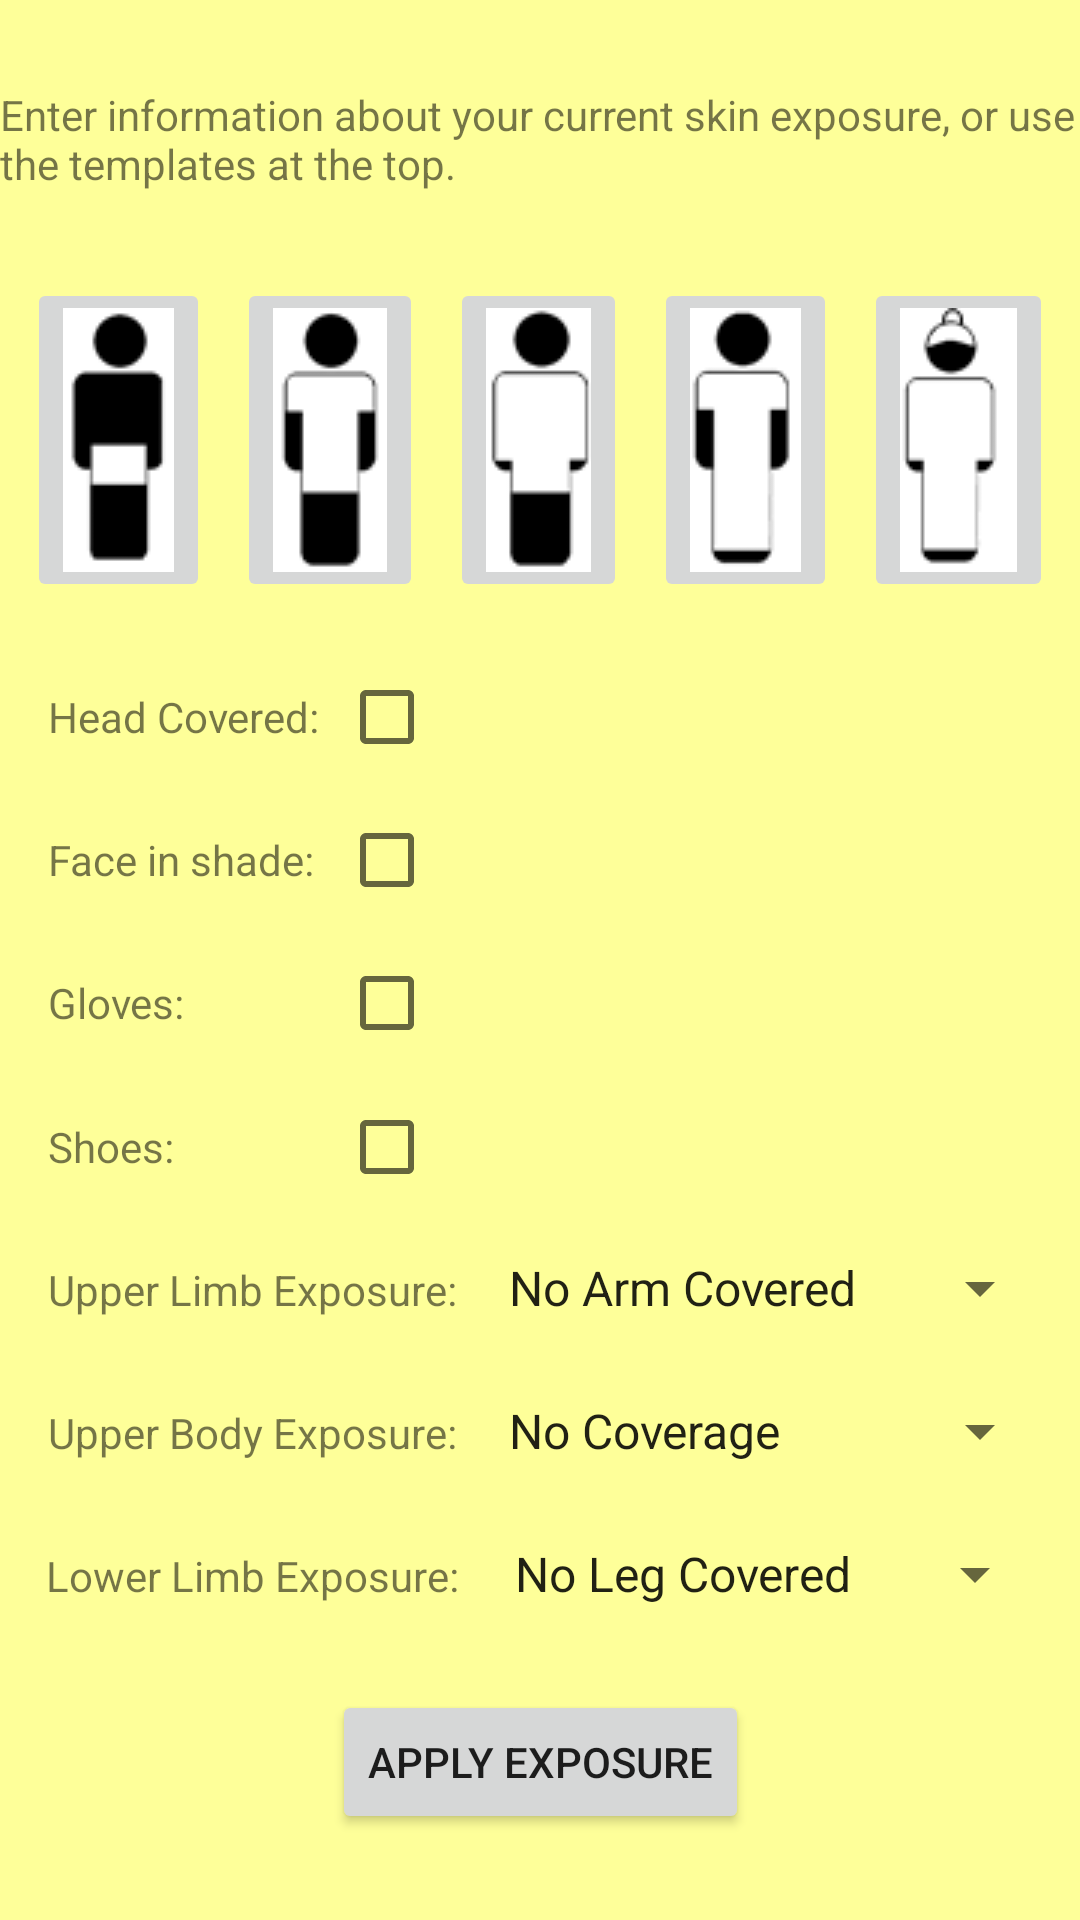

Reconstruct the res/layout file that produces this screen, plus the resources it refers to.
<!-- AndroidManifest.xml: application theme Theme.AppCompat.DayNight.NoActionBar -->
<!-- res/layout/activity_exposure.xml -->
<?xml version="1.0" encoding="utf-8"?>
<androidx.constraintlayout.widget.ConstraintLayout xmlns:android="http://schemas.android.com/apk/res/android"
    xmlns:app="http://schemas.android.com/apk/res-auto"
    xmlns:tools="http://schemas.android.com/tools"
    android:layout_width="match_parent"
    android:layout_height="match_parent"
    android:background="@color/bckgndCol"
    tools:context=".ExposureActivity">

    <Button
        android:id="@+id/applyExposureBut"
        android:layout_width="wrap_content"
        android:layout_height="wrap_content"
        android:onClick="onApplyClicked"
        android:text="@string/apply_exposure"
        app:layout_constraintBottom_toBottomOf="parent"
        app:layout_constraintEnd_toEndOf="parent"
        app:layout_constraintHorizontal_bias="0.5"
        app:layout_constraintStart_toStartOf="parent"
        app:layout_constraintTop_toBottomOf="@+id/lowerLimbExposure" />

    <TextView
        android:id="@+id/pageInformation"
        android:layout_width="wrap_content"
        android:layout_height="wrap_content"
        android:text="@string/exposureInformationText"
        app:layout_constraintBottom_toTopOf="@+id/template1"
        app:layout_constraintEnd_toEndOf="parent"
        app:layout_constraintHorizontal_bias="0.5"
        app:layout_constraintStart_toStartOf="parent"
        app:layout_constraintTop_toTopOf="parent" />

    <ImageButton
        android:id="@+id/template4"
        android:layout_width="wrap_content"
        android:layout_height="wrap_content"
        android:importantForAccessibility="no"
        android:onClick="onTemplateClicked"
        android:tag="template4"
        app:layout_constraintBottom_toBottomOf="@+id/template3"
        app:layout_constraintEnd_toStartOf="@+id/template5"
        app:layout_constraintHorizontal_bias="0.5"
        app:layout_constraintStart_toEndOf="@+id/template3"
        app:layout_constraintTop_toTopOf="@+id/template3"
        app:srcCompat="@drawable/short_long_template" />

    <ImageButton
        android:id="@+id/template1"
        android:layout_width="wrap_content"
        android:layout_height="wrap_content"
        android:importantForAccessibility="no"
        android:onClick="onTemplateClicked"
        android:tag="template1"
        app:layout_constraintBottom_toTopOf="@+id/hat"
        app:layout_constraintEnd_toStartOf="@+id/template2"
        app:layout_constraintHorizontal_bias="0.5"
        app:layout_constraintStart_toStartOf="parent"
        app:layout_constraintTop_toBottomOf="@+id/pageInformation"
        app:srcCompat="@drawable/no_short_template" />

    <ImageButton
        android:id="@+id/template2"
        android:layout_width="wrap_content"
        android:layout_height="wrap_content"
        android:importantForAccessibility="no"
        android:onClick="onTemplateClicked"
        android:tag="template2"
        app:layout_constraintBottom_toBottomOf="@+id/template1"
        app:layout_constraintEnd_toStartOf="@+id/template3"
        app:layout_constraintHorizontal_bias="0.5"
        app:layout_constraintStart_toEndOf="@+id/template1"
        app:layout_constraintTop_toTopOf="@+id/template1"
        app:srcCompat="@drawable/short_short_template" />

    <ImageButton
        android:id="@+id/template3"
        android:layout_width="wrap_content"
        android:layout_height="wrap_content"
        android:importantForAccessibility="no"
        android:onClick="onTemplateClicked"
        android:tag="template3"
        app:layout_constraintBottom_toBottomOf="@+id/template2"
        app:layout_constraintEnd_toStartOf="@+id/template4"
        app:layout_constraintHorizontal_bias="0.5"
        app:layout_constraintStart_toEndOf="@+id/template2"
        app:layout_constraintTop_toTopOf="@+id/template2"
        app:srcCompat="@drawable/long_short_template" />

    <ImageButton
        android:id="@+id/template5"
        android:layout_width="wrap_content"
        android:layout_height="wrap_content"
        android:importantForAccessibility="no"
        android:onClick="onTemplateClicked"
        android:tag="template5"
        app:layout_constraintBottom_toBottomOf="@+id/template4"
        app:layout_constraintEnd_toEndOf="parent"
        app:layout_constraintHorizontal_bias="0.5"
        app:layout_constraintStart_toEndOf="@+id/template4"
        app:layout_constraintTop_toTopOf="@+id/template4"
        app:srcCompat="@drawable/long_long_template" />

    <TextView
        android:id="@+id/hat"
        android:layout_width="wrap_content"
        android:layout_height="wrap_content"
        android:layout_marginStart="16dp"
        android:text="@string/hat"
        app:layout_constraintBottom_toTopOf="@+id/face"
        app:layout_constraintStart_toStartOf="parent"
        app:layout_constraintTop_toBottomOf="@+id/template1" />

    <TextView
        android:id="@+id/gloves"
        android:layout_width="wrap_content"
        android:layout_height="wrap_content"
        android:layout_marginStart="16dp"
        android:text="@string/gloves"
        app:layout_constraintBottom_toTopOf="@+id/Shoes"
        app:layout_constraintStart_toStartOf="parent"
        app:layout_constraintTop_toBottomOf="@+id/face" />

    <CheckBox
        android:id="@+id/hasHat"
        android:layout_width="wrap_content"
        android:layout_height="wrap_content"
        app:layout_constraintBaseline_toBaselineOf="@+id/hat"
        app:layout_constraintEnd_toEndOf="@+id/faceCovered"
        app:layout_constraintHorizontal_bias="1.0"
        app:layout_constraintStart_toEndOf="@+id/hat" />

    <CheckBox
        android:id="@+id/hasShoes"
        android:layout_width="wrap_content"
        android:layout_height="wrap_content"
        app:layout_constraintEnd_toEndOf="@+id/faceCovered"
        app:layout_constraintHorizontal_bias="1.0"
        app:layout_constraintBaseline_toBaselineOf="@+id/Shoes"
        app:layout_constraintStart_toEndOf="@+id/Shoes" />

    <CheckBox
        android:id="@+id/hasGloves"
        android:layout_width="wrap_content"
        android:layout_height="wrap_content"
        app:layout_constraintEnd_toEndOf="@+id/faceCovered"
        app:layout_constraintHorizontal_bias="1.0"
        app:layout_constraintBaseline_toBaselineOf="@+id/gloves"
        app:layout_constraintStart_toEndOf="@+id/gloves" />

    <TextView
        android:id="@+id/Shoes"
        android:layout_width="wrap_content"
        android:layout_height="wrap_content"
        android:layout_marginStart="16dp"
        android:text="@string/shoes"
        app:layout_constraintBottom_toTopOf="@+id/upperLimbExposure"
        app:layout_constraintStart_toStartOf="parent"
        app:layout_constraintTop_toBottomOf="@+id/gloves" />

    <TextView
        android:id="@+id/upperLimbExposure"
        android:layout_width="wrap_content"
        android:layout_height="wrap_content"
        android:layout_marginStart="16dp"
        android:text="@string/upper_limb_exposure"
        app:layout_constraintBottom_toTopOf="@+id/upperBodyExposure"
        app:layout_constraintStart_toStartOf="parent"
        app:layout_constraintTop_toBottomOf="@+id/Shoes" />

    <TextView
        android:id="@+id/lowerLimbExposure"
        android:layout_width="wrap_content"
        android:layout_height="wrap_content"
        android:text="@string/lower_limb_exposure"
        app:layout_constraintBottom_toTopOf="@+id/applyExposureBut"
        app:layout_constraintEnd_toEndOf="@+id/upperBodyExposure"
        app:layout_constraintHorizontal_bias="0.5"
        app:layout_constraintStart_toStartOf="@+id/upperBodyExposure"
        app:layout_constraintTop_toBottomOf="@+id/upperBodyExposure" />

    <TextView
        android:id="@+id/upperBodyExposure"
        android:layout_width="wrap_content"
        android:layout_height="wrap_content"
        android:text="@string/upper_body_exposure"
        app:layout_constraintBottom_toTopOf="@+id/lowerLimbExposure"
        app:layout_constraintEnd_toEndOf="@+id/upperLimbExposure"
        app:layout_constraintHorizontal_bias="0.5"
        app:layout_constraintStart_toStartOf="@+id/upperLimbExposure"
        app:layout_constraintTop_toBottomOf="@+id/upperLimbExposure" />

    <Spinner
        android:id="@+id/upperLimbSpinner"
        android:layout_width="wrap_content"
        android:layout_height="wrap_content"
        android:entries="@array/arm_array"
        app:layout_constraintBaseline_toBaselineOf="@+id/upperLimbExposure"
        app:layout_constraintEnd_toEndOf="parent"
        app:layout_constraintStart_toEndOf="@+id/upperLimbExposure" />

    <Spinner
        android:id="@+id/upperBodySpinner"
        android:layout_width="0dp"
        android:layout_height="wrap_content"
        android:entries="@array/body_array"
        app:layout_constraintBaseline_toBaselineOf="@+id/upperBodyExposure"
        app:layout_constraintEnd_toEndOf="@+id/upperLimbSpinner"
        app:layout_constraintStart_toStartOf="@+id/upperLimbSpinner" />

    <Spinner
        android:id="@+id/lowerLimbSpinner"
        android:layout_width="wrap_content"
        android:layout_height="wrap_content"
        android:entries="@array/lower_body_array"
        app:layout_constraintBaseline_toBaselineOf="@+id/lowerLimbExposure"
        app:layout_constraintEnd_toEndOf="@+id/upperBodySpinner"
        app:layout_constraintStart_toStartOf="@+id/upperBodySpinner" />

    <TextView
        android:id="@+id/face"
        android:layout_width="wrap_content"
        android:layout_height="wrap_content"
        android:layout_marginStart="16dp"
        android:text="@string/face_in_shade"
        app:layout_constraintBottom_toTopOf="@+id/gloves"
        app:layout_constraintStart_toStartOf="parent"
        app:layout_constraintTop_toBottomOf="@+id/hat" />

    <CheckBox
        android:id="@+id/faceCovered"
        android:layout_width="wrap_content"
        android:layout_height="wrap_content"
        android:layout_marginStart="8dp"
        app:layout_constraintBaseline_toBaselineOf="@+id/face"
        app:layout_constraintStart_toEndOf="@+id/face"/>

</androidx.constraintlayout.widget.ConstraintLayout>
<!-- resources referenced by this layout -->
<resources>
  <string-array name="arm_array">
          <item>No Arm Covered</item>
          <item>Half Arm Covered</item>
          <item>Full Arm Covered</item>
      </string-array>
  <string-array name="body_array">
          <item>No Coverage</item>
          <item>Half Coverage</item>
          <item>Full Coverage</item>
      </string-array>
  <string-array name="lower_body_array">
          <item>No Leg Covered</item>
          <item>Half Leg Covered</item>
          <item>Full Leg Covered</item>
      </string-array>
  <color name="bckgndCol">#FFFEFF99</color>
  <!-- drawable long_long_template: png bitmap (drawable, 1335 bytes) -->
  <!-- drawable long_short_template: png bitmap (drawable, 1088 bytes) -->
  <!-- drawable no_short_template: png bitmap (drawable, 988 bytes) -->
  <!-- drawable short_long_template: png bitmap (drawable, 1223 bytes) -->
  <!-- drawable short_short_template: png bitmap (drawable, 1136 bytes) -->
  <string name="apply_exposure">Apply Exposure</string>
  <string name="exposureInformationText">Enter information about your current skin exposure, or use the templates at the top.</string>
  <string name="face_in_shade">Face in shade:</string>
  <string name="gloves">Gloves:</string>
  <string name="hat">Head Covered:</string>
  <string name="lower_limb_exposure">Lower Limb Exposure: </string>
  <string name="shoes">Shoes:</string>
  <string name="upper_body_exposure">Upper Body Exposure: </string>
  <string name="upper_limb_exposure">Upper Limb Exposure: </string>
</resources>
